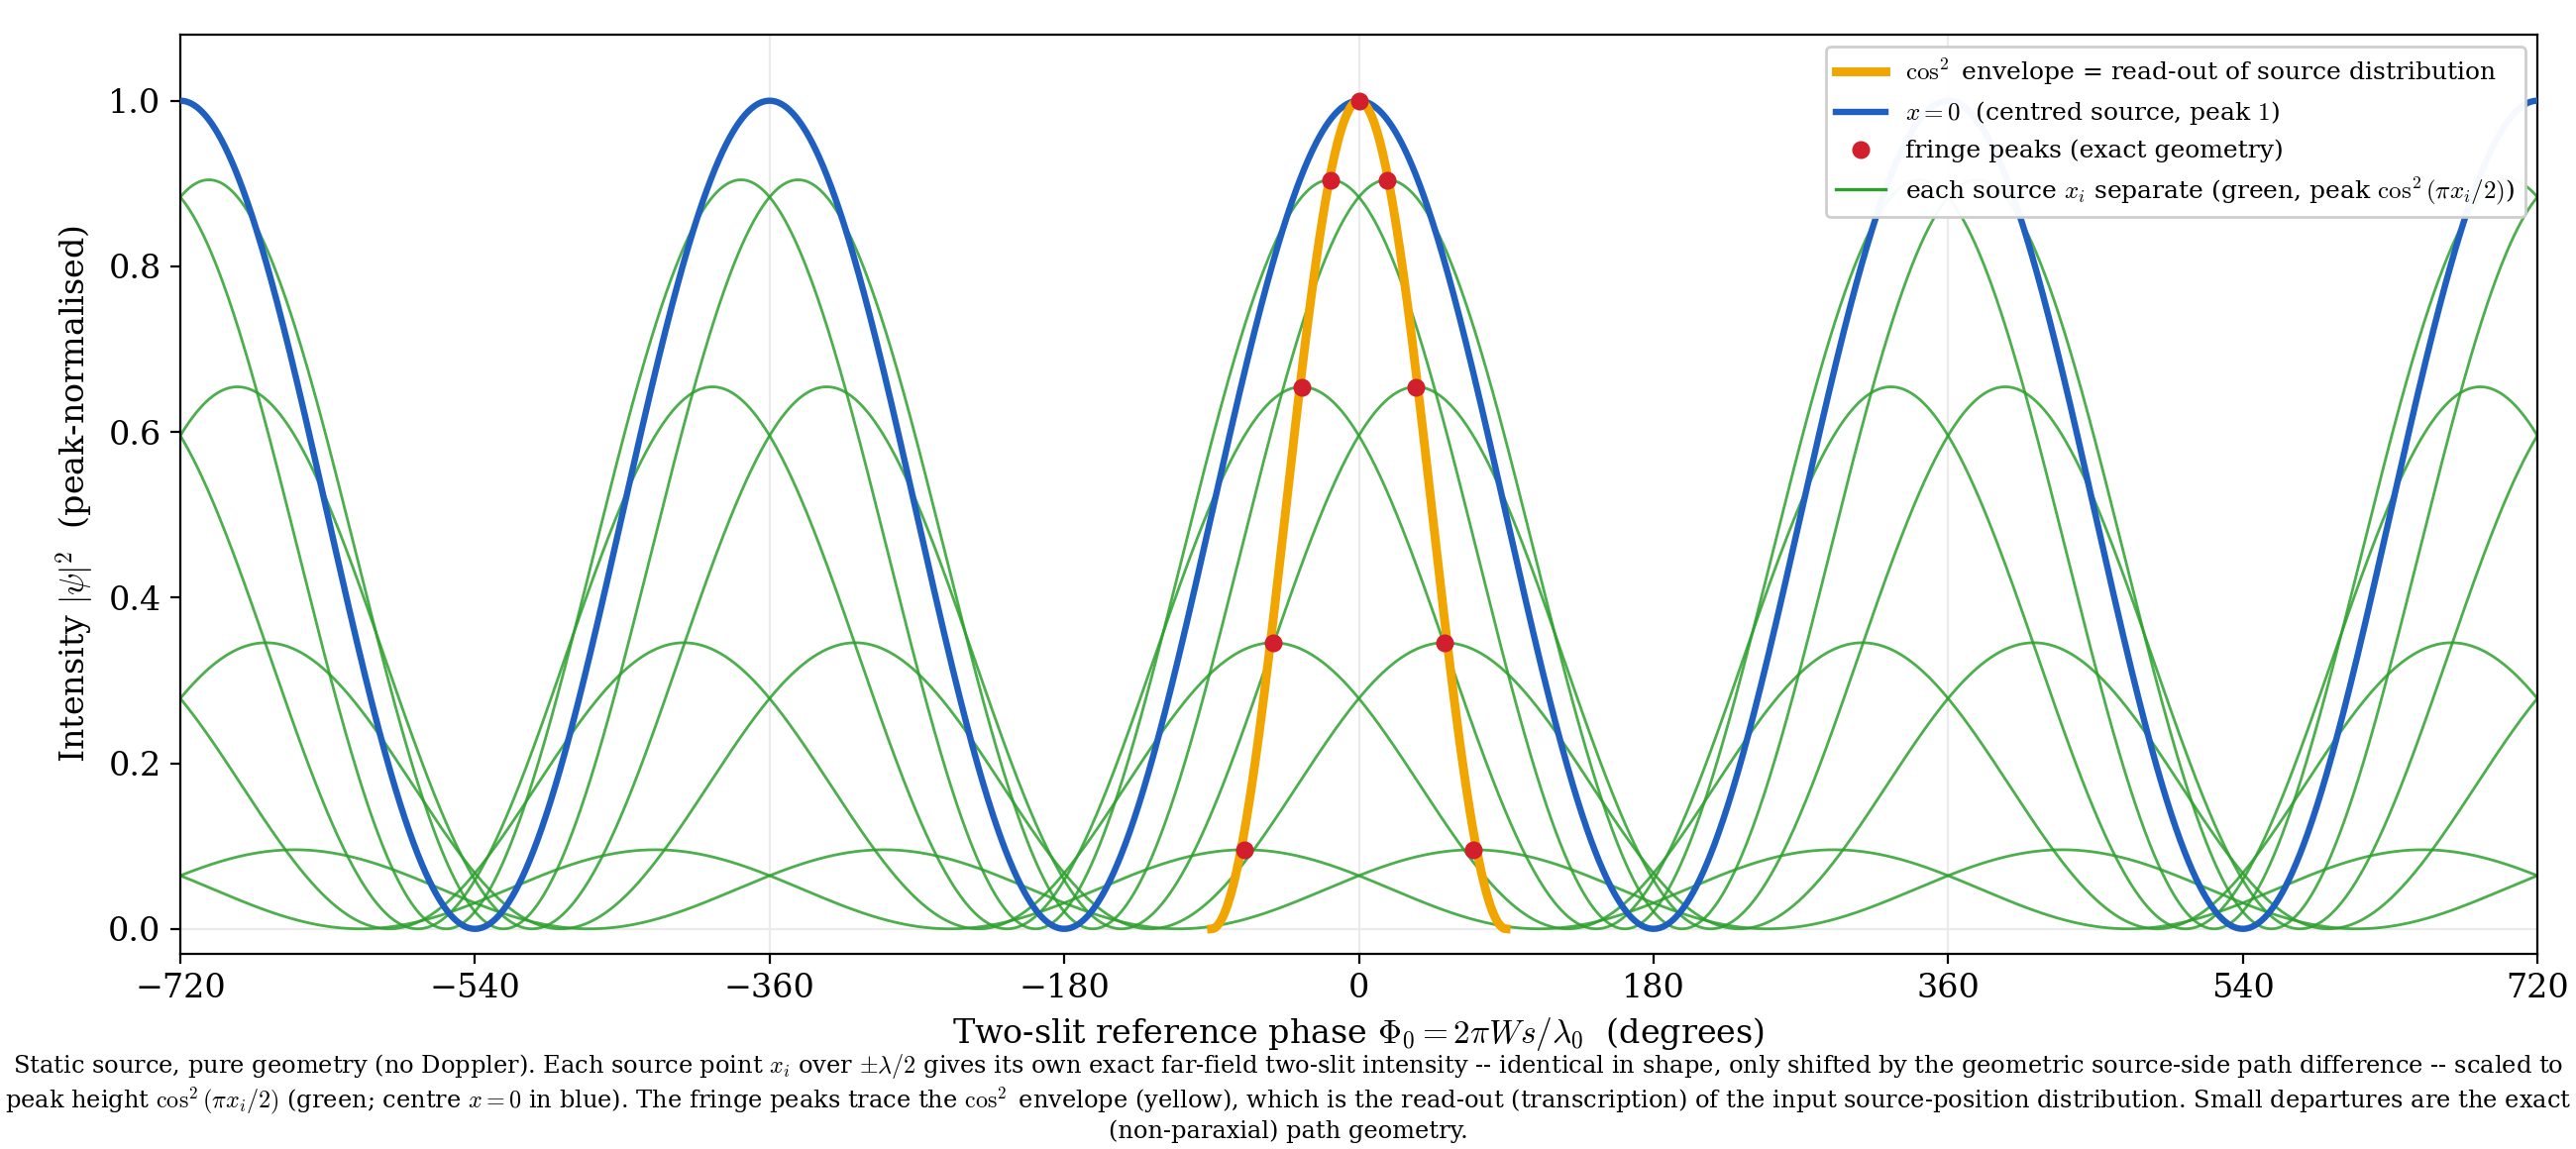

This figure's Python source:
#!/usr/bin/env python3
"""
Source-position read-out (STATIC source, pure geometry, NO Doppler).

Each source position x_i over +/- lambda/2 is drawn separately:
  - its exact far-field two-slit intensity (identical shape, only SHIFTED by the
    exact source-side path difference), scaled so the peak height equals the
    weight cos^2(pi x_i / 2);
  - GREEN for x_i != 0, BLUE for x_i = 0 (the centred-source fringe);
  - YELLOW cos^2 envelope cos^2(pi Phi0/180) over +/-90 deg, through which the
    fringe peaks run.

No moving source, no Doppler: wavelength is lambda0 everywhere; the photon
propagates at c along the geometric paths r_k. The source position only shifts
the fringe (geometric path difference). The cos^2 envelope is the read-out
(transcription) of the input source-position distribution, not a derivation.

Outputs: fig_decomposition_static.png / .svg
"""

import os
import numpy as np
import matplotlib
matplotlib.use("Agg")
import matplotlib.pyplot as plt

plt.rcParams.update({
    "font.family": "serif", "font.size": 12, "mathtext.fontset": "cm",
})

# ---- geometry ------------------------------------------------------------
L = 10.0
W = 5.0
lam0 = 1.0
half = lam0 / 2.0
ysl1, ysl2 = +W / 2.0, -W / 2.0

x_src = np.array([-0.8, -0.6, -0.4, -0.2, 0.0, 0.2, 0.4, 0.6, 0.8])
y_src = x_src * half
w_int = np.cos(np.pi * x_src / 2.0)**2        # peak height = intensity weight

Phi0_deg = np.linspace(-720.0, 720.0, 16001)
s = np.radians(Phi0_deg) / (2.0 * np.pi * W / lam0)

def unit_intensity(y_i):
    """Exact unit-peak STATIC two-slit intensity for a point source at y_i.
    Pure geometry: wavelength lambda0 on both legs, no Doppler factor."""
    r1 = np.sqrt(L**2 + (y_i - ysl1)**2)
    r2 = np.sqrt(L**2 + (y_i - ysl2)**2)
    Phi1 = 2.0 * np.pi * (r1 - ysl1 * s) / lam0
    Phi2 = 2.0 * np.pi * (r2 - ysl2 * s) / lam0
    psi = np.exp(1j * Phi1) + np.exp(1j * Phi2)
    return (psi * np.conj(psi)).real / 4.0     # peak 1

# ---- figure --------------------------------------------------------------
fig, ax = plt.subplots(figsize=(13.0, 5.8))

env_x = np.linspace(-90.0, 90.0, 600)
env_y = np.cos(np.pi * env_x / 180.0)**2
ax.plot(env_x, env_y, color="#f0a500", lw=3.2, zorder=5,
        label=r"$\cos^2$ envelope = read-out of source distribution")

print("  x_i     peak Phi0 (exact)   peak height   cos^2 at that Phi0   dev")
peaks_x, peaks_y = [], []
for x_i, y_i, w_i in zip(x_src, y_src, w_int):
    curve = w_i * unit_intensity(y_i)
    if x_i == 0.0:
        ax.plot(Phi0_deg, curve, color="#1f5fbf", lw=2.3, zorder=4,
                label=r"$x=0$  (centred source, peak $1$)")
    else:
        ax.plot(Phi0_deg, curve, color="#2ca02c", lw=1.0, alpha=0.85, zorder=2)
    m = np.abs(Phi0_deg) < 180.0
    idx = np.argmax(curve[m])
    px, py = Phi0_deg[m][idx], curve[m][idx]
    peaks_x.append(px); peaks_y.append(py)
    env_at = np.cos(np.pi * px / 180.0)**2
    print(f"{x_i:+.1f}   {px:+8.2f}            {py:.4f}        {env_at:.4f}"
          f"            {py-env_at:+.4f}")

ax.plot(peaks_x, peaks_y, 'o', color="#d11f2d", ms=5.5, zorder=6,
        label="fringe peaks (exact geometry)")
ax.plot([], [], color="#2ca02c", lw=1.2,
        label=r"each source $x_i$ separate (green, peak $\cos^2(\pi x_i/2)$)")

for k in range(-2, 3):
    ax.axvline(360 * k, color="0.92", lw=0.8, zorder=0)
ax.axhline(0, color="0.92", lw=0.8, zorder=0)

ax.set_xlim(-720, 720)
ax.set_ylim(-0.03, 1.08)
ax.set_xticks(np.arange(-720, 721, 180))
ax.set_xlabel(r"Two-slit reference phase $\Phi_0 = 2\pi W s/\lambda_0$  (degrees)")
ax.set_ylabel(r"Intensity $|\psi|^2$  (peak-normalised)")
ax.legend(loc="upper right", fontsize=9.0, framealpha=0.96)

cap = (r"Static source, pure geometry (no Doppler). Each source point $x_i$ over "
       r"$\pm\lambda/2$ gives its own exact far-field two-slit intensity -- "
       r"identical in shape, only shifted by the geometric source-side path "
       r"difference -- scaled to peak height $\cos^2(\pi x_i/2)$ (green; centre "
       r"$x=0$ in blue). The fringe peaks trace the $\cos^2$ envelope (yellow), "
       r"which is the read-out (transcription) of the input source-position "
       r"distribution. Small departures are the exact (non-paraxial) path "
       r"geometry.")
fig.text(0.5, 0.005, cap, ha="center", va="bottom", fontsize=8.7, wrap=True)

fig.subplots_adjust(left=0.07, right=0.985, top=0.97, bottom=0.17)

outdir = os.path.dirname(os.path.abspath(__file__))
for ext in ("png", "svg"):
    fig.savefig(os.path.join(outdir, f"fig_decomposition_static.{ext}"), dpi=200)
print("\nsaved fig_decomposition_static.png / .svg")
